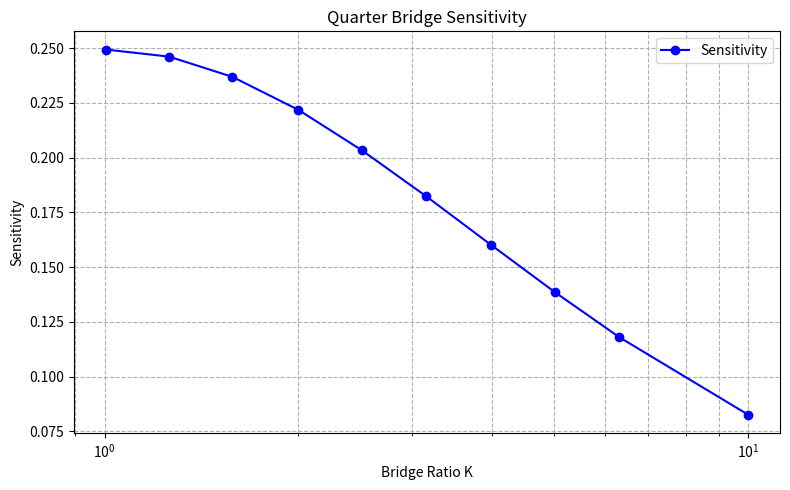

This figure's Python source:
# -*- coding: utf-8 -*-
"""
Created on Thu Jan 22 15:55:38 2026

[redacted]
"""
import matplotlib.pyplot as plt
import numpy as np

def main():
    #p2()
    p3()
    pass

def p3a():
    # Parameters
    Vref = 10       # reference voltage
    R0 = 120        # base resistance of active gauge
    R_dummy = 120   # dummy gauge or opposite arm
    strain = np.linspace(0, 0.02, 11)  # 0 to 2% strain
    
    # Active gauge resistance
    R_active = R0 * (1 + strain)
    print(R_active)
    
    # Wheatstone bridge output (half-bridge)
    Vout = Vref * (R_dummy / (R_active + R_dummy) - 0.5)
    
    # Plot
    plt.figure(figsize=(8,5))
    plt.plot(strain*100, Vout, 'o-', color='purple')
    plt.xlabel('Strain (%)')
    plt.ylabel('Bridge Output Vout (V)')
    plt.title('Wheatstone Bridge Output vs Strain')
    plt.grid(True)
    plt.show()
    
def p3():
    k = np.array([1.006,1.26,1.58,2,2.51,3.16,3.98,5.01,6.31,9.997])
    orig_r = np.array([350,441,553,700,879,1106,1393,1754,2209,3497])
    r_plus_2 = orig_r + 2
    r0 = 350 
    
    vout = orig_r / (orig_r + r0)
    vout_plus_2 = r_plus_2 / (r_plus_2 + r0)
    
    delta_vout = vout_plus_2 - vout
    
    # multiply by orig_r to normalize
    # sensitivity = delta_vout / delta_r 
    sensitivity = delta_vout * orig_r / 2   
    
    # plot
    plt.figure(figsize=(8,5))
    plt.plot(k, sensitivity, marker='o', linestyle='-', color='blue', label='Sensitivity')
    
    plt.xlabel('Bridge Ratio K')
    plt.ylabel('Sensitivity')
    plt.title('Quarter Bridge Sensitivity')
    plt.xscale('log')
    plt.grid(True, which="both", ls="--")
    plt.legend()
    
    plt.tight_layout()
    plt.show()
    
    

def p2():
    r_0 = 350                   # Ohms
    r_s = np.array([352, 441, 553, 700, 879, 1106, 1393, 1754, 2209, 3499])  # sensor resistances
    v_out = np.array([0.014, 0.575, 1.124, 1.667, 2.152, 2.596, 2.992, 3.336, 3.632, 4.091])  # measured output
    delta_r = r_s - r_0
    
    # Sensitivity calculation
    sensitivity = v_out / delta_r
    
    
    # Calculate k values
    k_values = r_s / r_0
    
    # Plot Sensitivity vs k
    plt.figure(figsize=(8,5))
    plt.plot(k_values, sensitivity, 'o-', color='purple')
    plt.xlabel('Bridge Ratio k')
    plt.ylabel('Sensitivity S (V/Ω)')
    plt.title('Wheatstone Bridge Sensitivity vs Bridge Ratio')
    plt.xscale('log')
    plt.grid(True, which='both', linestyle='--', linewidth=0.5)
    plt.show()
    

if __name__ == "__main__":
    main()